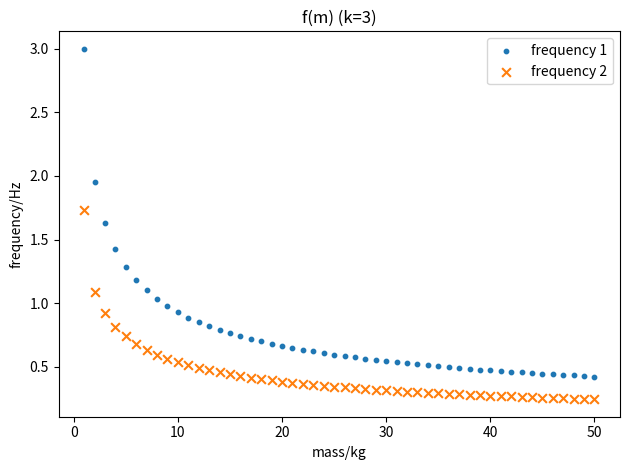
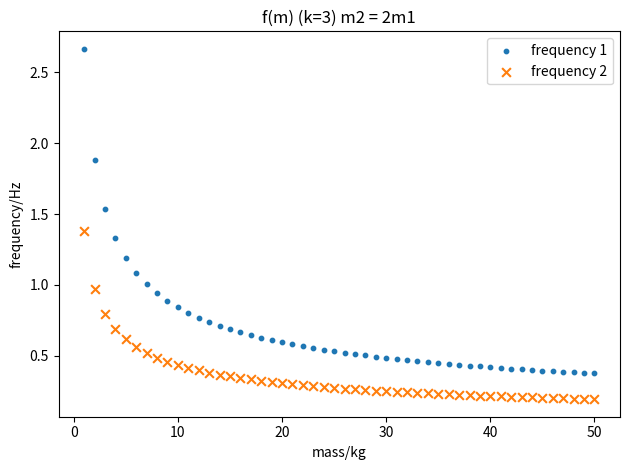
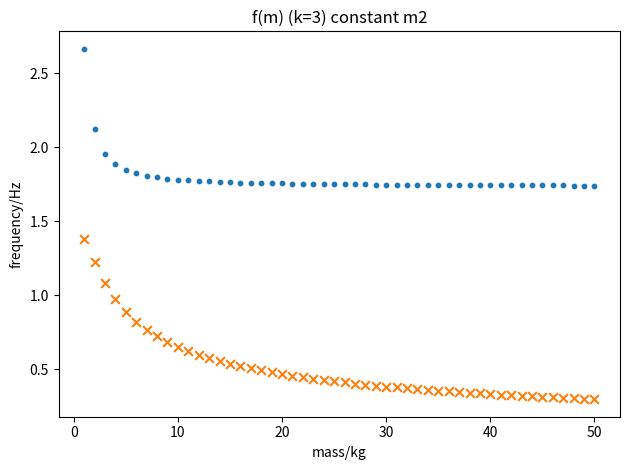

These charts were generated, in order, by the following Python code:
import numpy as np
import cmath
import matplotlib.pyplot as plt
import matplotlib as mpl

def two_by_two(m):

    comparison = np.array([100000,100000])
    
    for i in range(100000):
        
        #print(f"A at begging of loop {i} is {matrix}")
        m = np.transpose(m)     #transposing the matrix so that each c vector is its own row as i fond it easier to understand
        #print(f"transpsosed matrix {matrix}")
    
        # c1 to f1
        c1 = m[0]
        f = np.array(c1)
        #print(f" f1 {f[0:]}")
        f1 = c1

        # c2 to f2
        c2 = m[1]
        #print(f"c2 {c2}")
        mag_f1_squared = np.square(np.linalg.norm(f1))
        #print(f"mag_f1_square {mag_f1_squared}")
        c2_dot_f1 = np.dot(c2,f1)
        #print(f"c2 dot f1 {c2_dot_f1}")
        f2 = c2 - ((c2_dot_f1 / mag_f1_squared) * f1)
        #print(f"f2 {f2}")
        f = np.vstack((f,f2))
        #print(f"f {f}")

        # Q values
        q1 = f1/np.linalg.norm(f1)
        #print(f"q1 {q1}")
        q2 = f2/np.linalg.norm(f2)
        #print(f"q2 {q2}")
        Q = np.vstack((q1,q2))
        #print(f"Q {Q}")

        # U matrix
        u11 = np.linalg.norm(f1)
        u12 = np.dot(c2,q1)
        u21 = 0
        u22 = np.linalg.norm(f2)
        U = np.array([[u11, u21], [u12, u22]])
        #print(f"U {U}")

        # new A
        Q = np.transpose(Q)     # transpoing the q and u matrix to what they should be for cross product
        U = np.transpose(U)
        #print(f" shape of Q {Q.shape}, shape of U {U.shape}")
        new_A = U@Q
        #print(f"shape of new A {new_A.shape}")
        #print(f"new A matrix {new_A}")
        
        m = new_A

        comp_eigs = np.array([m[0,0], m[1,1]])

        #print(f"compeigs {np.round(comp_eigs,decimals = 7)}, comparison {np.round(comparison, decimals = 7)}")
        if (np.round(comp_eigs,decimals = 7) == np.round(comparison, decimals = 7)).all():
            #print(f"i: {i}")
            break
        else:
            pass

        comparison = comp_eigs

    if i == 99999:
        raise StopIteration("The calculations are not converging")
    else:
        pass
        
    eigvals = np.round(np.array([m[0,0], m[1,1]]), decimals = 7)
    #print(f"eigenvalues {eigvals}")
    return eigvals

def three_by_three(m):

    comparison = np.array([100000,100000,100000])
    for i in range(100000):
    
        #print(f"A at begging of loop {i} is {m}")
        m = np.transpose(m)     #transposing the matrix so that each c vector is its own row as i fond it easier to understand
        #print(f"transpsosed matrix {m}")
    
        # c1 to f1
        c1 = m[0]
        f = np.array(c1)
        #print(f" f1 {f}")
        f1 = c1
    
        # f2
        c2 = m[1]
        #print(f"c2 {c2}")
        
        mag_f1_squared = np.square(np.linalg.norm(f1))
        #print(f"mag_f1_square {mag_f1_squared}")
        c2_dot_f1 = np.dot(c2,f1)
        #print(f"c2 dot f1 {c2_dot_f1}")
        
        f2 = c2 - ((c2_dot_f1 / mag_f1_squared) * f1)
        #print(f"f2 {f2}")
        f = np.vstack((f,f2))
        #print(f"f {f}")
    
        # f3
        c3 = m[2]
        #print(f"c3 {c3}")
        
        mag_f2_squared = np.square(np.linalg.norm(f2))
        #print(f"mag_f2_square {mag_f2_squared}")
        c3_dot_f2 = np.dot(c3,f2)
        #print(f"c3 dot f2 {c3_dot_f2}")
    
        #print(f"mag_f1_square {mag_f1_squared}")
        c3_dot_f1 = np.dot(c3,f1)
        #print(f"c3 dot f1 {c3_dot_f1}")
    
        f3 = c3 - ((c3_dot_f2/mag_f2_squared)*f2) - ((c3_dot_f1/mag_f1_squared)*f1)
        #print(f"f3 {f3}")
        f = np.vstack((f,f3))
        #print(f"f {f}")
    
        # Q values
        q1 = f1/np.linalg.norm(f1)
        #print(f"q1 {q1}")
        q2 = f2/np.linalg.norm(f2)
        #print(f"q2 {q2}")
        q3 = f3/np.linalg.norm(f3)
        #print(f"q3 {q3}")
        Q = np.vstack((q1,q2,q3))
        #print(f"Q {Q}")
    
        # U matrix
        u11 = np.linalg.norm(f1)
        u12 = np.dot(c2,q1)
        u13 = np.dot(c3,q1)
        u21 = 0
        u22 = np.linalg.norm(f2)
        u23 = np.dot(c3,q2)
        u31 = 0
        u32 = 0
        u33 = np.linalg.norm(f3)
        U = np.array([[u11, u21, u31], [u12, u22, u32], [u13, u23, u33]])
        #print(f"U {U}") 
    
        # new A
        Q = np.transpose(Q)     # transpoing the q and u matrix to what they should be for cross product
        U = np.transpose(U)
        #print(f" shape of Q {Q.shape}, shape of U {U.shape}")
        new_A = U@Q
        #print(f"shape of new A {new_A.shape}")
        #print(f"new A matrix {new_A}")
        m = new_A

        comp_eigs = np.array([m[0,0], m[1,1], m[2,2]])
        #print(f"compeigs {np.round(comp_eigs,decimals = 7)}, comparison {np.round(comparison, decimals = 7)}")
        if (np.round(comp_eigs,decimals = 7) == np.round(comparison, decimals = 7)).all():
            #print(f"i: {i}")
            break
        else:
            pass

    
        
        comparison = comp_eigs


    if i == 99999:
        raise StopIteration("The calculations are not converging")
    else:
        pass
        
    eigvals = np.round(np.array([m[0,0], m[1,1], m[2,2]]), decimals = 7)
    #print(f"eigenvalues {eigvals}")
    return eigvals

def two_by_two_check(m):
    A11 = m[0, 0]
    A12 = m[0, 1]
    A21 = m[1, 0]
    A22 = m[1, 1]

    #a = A11*A22
    a = 1
    b = - A11 - A22
    c = (A11 * A22) - (A12 * A21)
    #print(f"a={a}, b={b}, c={c}")

    lambda_plus = (-b + np.sqrt(b**2 -4*a*c )) / (2*a)
    lambda_minus = (-b - np.sqrt(b**2 -4*a*c )) / (2*a)

    check_eigs = np.array([lambda_plus, lambda_minus])

    return check_eigs

def det_check(ma, skip = False):
    """Calcaulting the determinate of a 2x2 or 3x3 matrix.
    If the deterinant is zero it stops the code by produceing a custom error.
    The function can also tell the code to skip a matrix if its determinant = 0, so that if calculating a number of matrices a specific one doesnt hold up the code.
    skip = True then it skips. skip = False then it continues"""
    if ma.shape == (2,2):
        lead = ma[0,0] * ma[1,1]
        trail = ma[0,1] * ma[1,0]
        det = lead - trail

    elif ma.shape == (3,3):
        print("3x3")
        sub_det1 = (ma[1,1] * ma[2,2]) - (ma[1,2] * ma[2,1])
        sub_det2 = (ma[1,0] * ma[2,2]) - (ma[1,2] * ma[2,0])
        sub_det3 = (ma[1,0] * ma[2,1]) - (ma[1,1] * ma[2,0])
        #print(sub_det1, sub_det2, sub_det3)
        
        det = (ma[0,0]*sub_det1) - (ma[0,1]*sub_det2) + (ma[0,2]*sub_det3) 
        #print(det)
        
    else:
        raise TypeError("Matrix is not supported by code, either it is too big or it's not square")

        
    if det == 0 and skip == True:
        return "skip"
    
    elif det == 0:
        raise ValueError("the determinent is zero, and thus cannot be calulclated using QU factorisation")
        
    else:
        pass

def mass_change(M1, M2, K):
    """This function calculates the the frequencies that changing the masses produces.
    it takes in two masses and a spring constant, the two amsses are so that you can change the masses from differenct staring points or the same.
    M1: mass 1
    M2: mass 2
    K: spring constant
    returns four arrays two are the masses, and the other two are the calculated frequencies"""
    frequencies1 = np.array([])
    frequencies2 = np.array([])
    mass1 = np.array([])
    mass2 = np.array([])
    
    for i in range(50):

        matrix =  np.array([[-2*K/M1, K/M1], [K/M2, -2*K/M2]])
        mass1 = np.append(mass1, M1)
        mass2 = np.append(mass2, M2)

        check = det_check(matrix, skip = True)
        if check == "skip":
            print(f"The matrix {matrix} was skipped due to a determinant of 0")
            continue
        else:
            pass          
        
        temp_eigenvalues = two_by_two(matrix)
        temp_omega1 = np.sqrt(-temp_eigenvalues[0])
        temp_omega2 = np.sqrt(-temp_eigenvalues[1])
        frequencies1 = np.append(frequencies1, temp_omega1)
        frequencies2 = np.append(frequencies2, temp_omega2)

        M1 = M1 + 1
        M2 = M1 + 1

    return mass1, mass2, frequencies1, frequencies2

def mass_change_double(M1, K):
    """This function calculates the the frequencies that changing the masses produces.
   Takes in one mass and calculates the frequencies for when one mass is twice the mass of the other.
    M1: mass 1
    K: spring constant
    returns four arrays two are the masses, and the other two are the calculated frequencies"""
    frequencies1 = np.array([])
    frequencies2 = np.array([])
    mass1 = np.array([])
    mass2 = np.array([])

    M2 = 2 *M1
    
    for i in range(50):

        matrix =  np.array([[-2*K/M1, K/M1], [K/M2, -2*K/M2]])
        mass1 = np.append(mass1, M1)
        mass2 = np.append(mass2, M2)

        check = det_check(matrix, skip = True)
        if check == "skip":
            print(f"The matrix {matrix} was skipped due to a determinant of 0")
            continue
        else:
            pass   
        
        temp_eigenvalues = two_by_two(matrix)
        temp_omega1 = np.sqrt(-temp_eigenvalues[0])
        temp_omega2 = np.sqrt(-temp_eigenvalues[1])
        frequencies1 = np.append(frequencies1, temp_omega1)
        frequencies2 = np.append(frequencies2, temp_omega2)

        M1 = M1 + 1
        M2 = 2 * M1

    return mass1, mass2, frequencies1, frequencies2

def mass_change_single(M1, M2, K):
    """This function calculates the the frequencies that changing  one mass produces.
   Takes in two mass and calculates the frequencies when M1 changes.
    M1: mass 1
    M2: mass 2
    K: spring constant
    returns four arrays two are the masses, and the other two are the calculated frequencies"""
    frequencies1 = np.array([])
    frequencies2 = np.array([])
    mass1 = np.array([])
    mass2 = np.array([])
    
    for i in range(50):

        matrix =  np.array([[-2*K/M1, K/M1], [K/M2, -2*K/M2]])
        mass1 = np.append(mass1, M1)
        mass2 = np.append(mass2, M2)

        check = det_check(matrix, skip = True)
        if check == "skip":
            print(f"The matrix {matrix} was skipped due to a determinant of 0")
            continue
        else:
            pass   
        
        temp_eigenvalues = two_by_two(matrix)
        temp_omega1 = np.sqrt(-temp_eigenvalues[0])
        temp_omega2 = np.sqrt(-temp_eigenvalues[1])
        frequencies1 = np.append(frequencies1, temp_omega1)
        frequencies2 = np.append(frequencies2, temp_omega2)

        M1 = M1 + 1

    return mass1, mass2, frequencies1, frequencies2

#assorted test matrices
mat = np.array([[1, 1], [2, 0]])     #lecture
mat1 = np.array([[1, 2, 3], [4, 5, 6], [7, 8, 9]])     #det = 0
mat2 = np.array([[1, 1, 0], [-1, 0, 1], [0, 1, 1], [0, 0, 1]])     #lecture
mat3 = np.array([[7,3], [3, -1]])
mat4 = np.array([[2,1], [1, 2]])
mat5 = np.array([[1, 9], [17, 2]])
mat6 = np.array([[1, 10], [5, 2]])
mat7 = np.array([[1, 1], [1, 1]])     #det = 0
mat8 = np.array([[1,1,1], [1,1,1],[1,1,1]])     #det = 0
mat9 = np.array([[1,2,3], [3,2,1],[2,1,3]])     #does not converge
mat10 = np.array([[1,2,3,4], [1,2,3,4], [1,2,3,4], [1,2,3,4]])     #Too big

# specific test matrix for MA = - omega^2 A
k = 5
m = 3

mat_oss = np.array([[-2*k/m, k/m], [k/m, -2*k/m]])


"""Switching the following two lines (one commented and one not commented) changes the test matrix.
The matrix can be the coupled oscilators matrix, one from the assorted one from the cell above or a new one can be made."""
matrix = mat_oss
#matrix = mat10

print(matrix)

det_check(matrix)

print(f"shape of matrix is {matrix.shape}")
if matrix.shape[1] == 2:
    #print("2 wide")
    eigenvalues = two_by_two(matrix)
    check_eigs = two_by_two_check(matrix)
    print(f" QU eigenvalues of {eigenvalues}")
    print(f"Characteristic equation eigenvalues {check_eigs}")
    
else:
   #print("3 wide")
    eigenvalues = three_by_three(matrix)
    print(f"QU eigenvalues of {eigenvalues}")

if np.sort(np.round(check_eigs, decimals = 7)).all() != np.sort(np.round(eigenvalues, decimals = 7)).all():
    raise ValueError("The calculated eigenvalues and those calculated in a characteristic equation check do not match")

else:
    print("The eigenvalues are the same")
    

omega_squared = - eigenvalues

if omega_squared[0] < 0 or omega_squared[1] < 0 :
    raise ValueError("At least one of the frequencies are imaginary")

omega1 = np.sqrt(omega_squared[0])
omega2 = np.sqrt(omega_squared[1])
print(f"omega1 {omega1}, omega2 {omega2}")


Initial_mass_1 = 1
Initial_mass_2 = 1
k = 3

mass_1, mass_2, freq1, freq2 = mass_change(M1 = Initial_mass_1, M2 = Initial_mass_2, K = k)


#print(masses)
#print(frequencies)

fig = plt.figure()
ax = fig.add_subplot()
ax.scatter(mass_1, freq1, s = 40, marker = ".", label = "frequency 1")
ax.scatter(mass_1, freq2, s = 40, marker = "x", label = "frequency 2")
ax.set_title(f"f(m) (k={k})")
ax.set_xlabel("mass/kg")
ax.set_ylabel("frequency/Hz")
ax.legend()
fig.tight_layout()
fig.savefig(f"frequency as a function of mass k={k}.jpg")

Initial_mass_doub = 1
k_doub = 3

mass_1, mass_2, freq_1, freq_2 = mass_change_double(M1 = Initial_mass_doub, K = k_doub)
    
#print(masses)
#print(frequencies)


fig_doub = plt.figure()
ax_doub = fig_doub.add_subplot()
ax_doub.scatter(mass_1, freq_1, s = 40, marker = ".", label = "frequency 1")
ax_doub.scatter(mass_1, freq_2, s = 40, marker = "x", label = "frequency 2")


ax_doub.set_title(f"f(m) (k={k_doub}) m2 = 2m1")
ax_doub.set_xlabel("mass/kg")
ax_doub.set_ylabel("frequency/Hz")
fig_doub.tight_layout()
ax_doub.legend()
fig_doub.savefig(f"frequency as a function of mass. 2m_1=m_2 k={k_doub}.jpg")

Initial_mass_single_1 = 1
Initial_mass_single_2 = 2
k_single = 3

mass_1, mass_2, freq_1, freq_2 = mass_change_single(M1 = Initial_mass_single_1, M2 = Initial_mass_single_2, K = k_single)
    
#print(masses)
#print(frequencies)

colours = mass_1
col_map = "cool"

fig_single = plt.figure()
ax_single = fig_single.add_subplot()
ax_single.scatter(mass_1, freq_1, s = 40, marker = ".", label = "frequency 1")
ax_single.scatter(mass_1, freq_2, s = 40, marker = "x",  label = "frequency 2")
ax_single.set_title(f"f(m) (k={k_single}) constant m2")
ax_single.set_xlabel("mass/kg")
ax_single.set_ylabel("frequency/Hz")
fig_single.tight_layout()
#ax_single.legend()
fig_single.savefig(f"frequency as a function of mass. constant m2 k={k_single}.jpg")